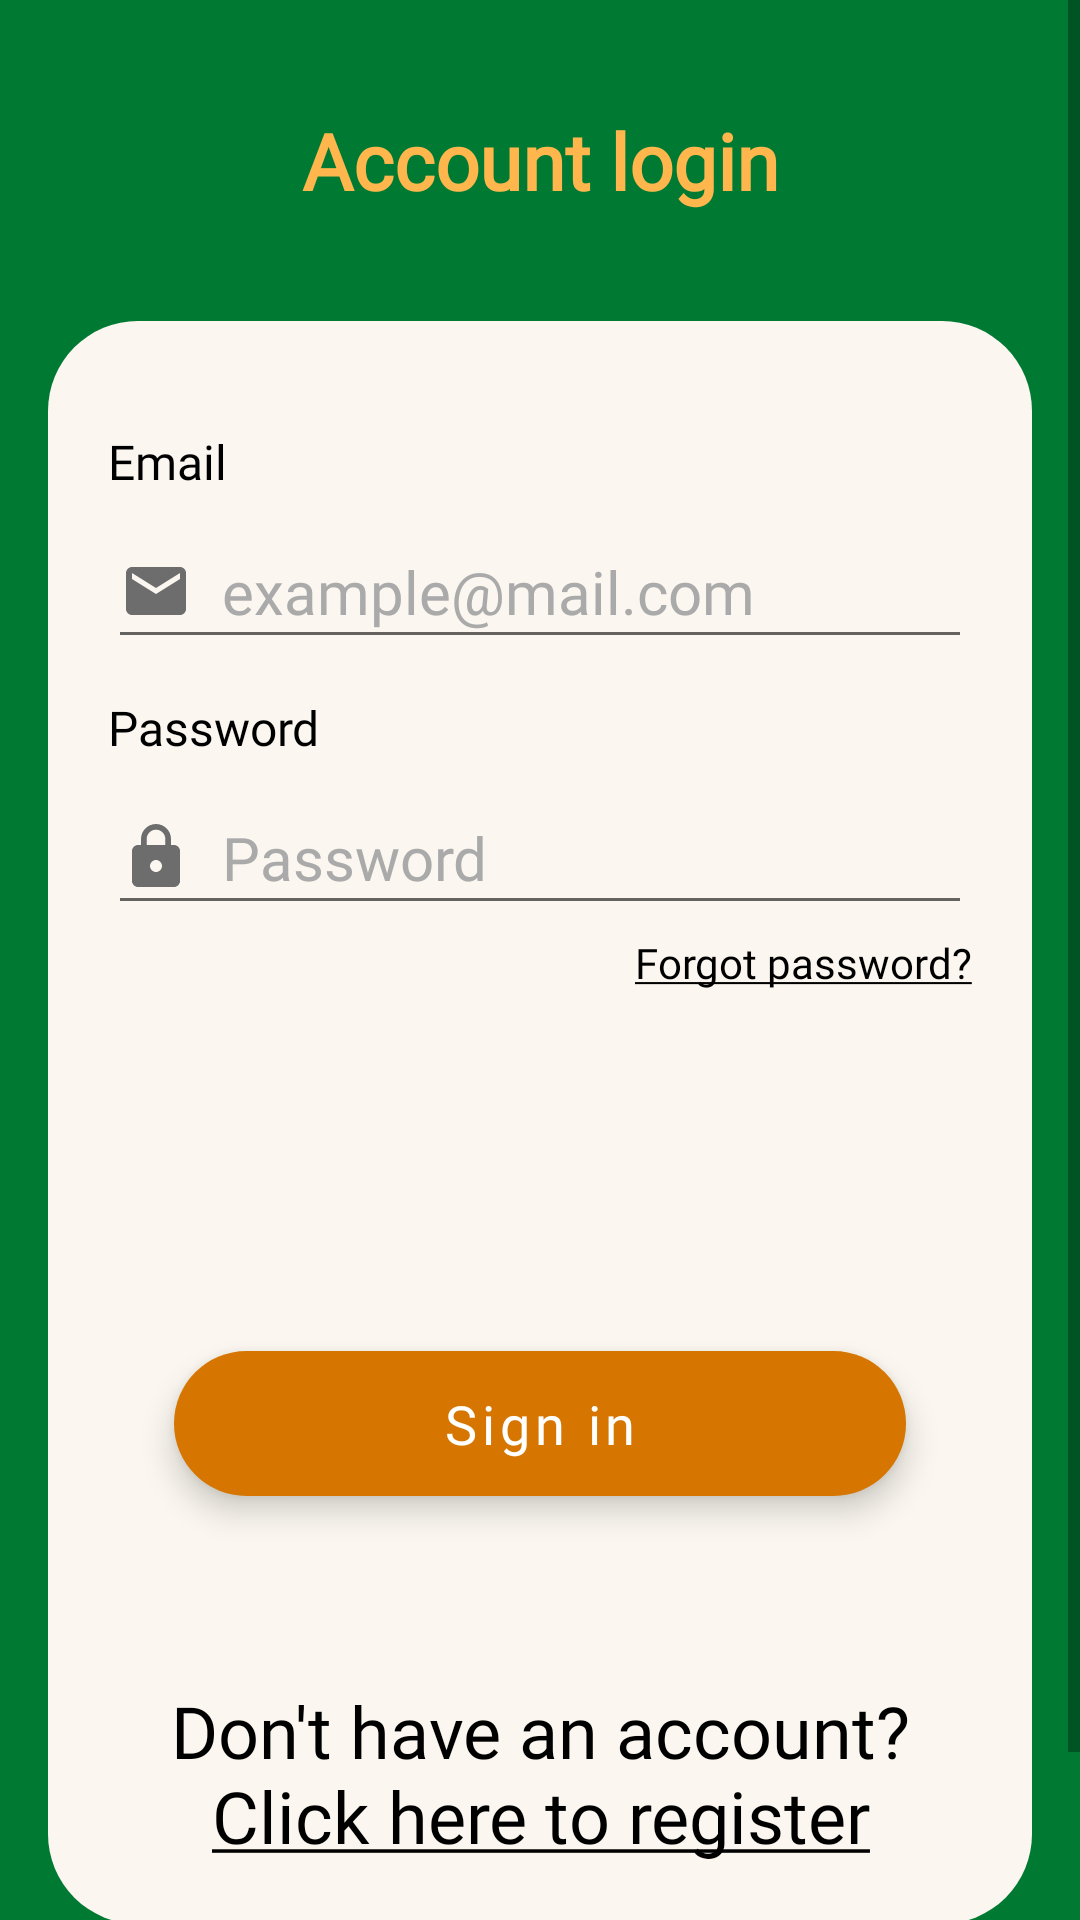

Layout XML and referenced resources for this Android screen:
<!-- AndroidManifest.xml: application theme Quizer -->
<!-- res/layout/activity_sign_in.xml -->
<?xml version="1.0" encoding="utf-8"?>
<androidx.constraintlayout.widget.ConstraintLayout xmlns:android="http://schemas.android.com/apk/res/android"
    xmlns:app="http://schemas.android.com/apk/res-auto"
    xmlns:tools="http://schemas.android.com/tools"
    android:layout_width="match_parent"
    android:layout_height="match_parent"
    android:background="@color/green_dark"
    android:orientation="vertical"
    android:scrollbarAlwaysDrawVerticalTrack="true"
    tools:context=".activities.SignUpActivity">

    <ScrollView
        android:layout_width="match_parent"
        android:layout_height="match_parent"
        android:background="@android:color/transparent"
        app:layout_constraintBottom_toBottomOf="parent"
        app:layout_constraintEnd_toEndOf="parent"
        app:layout_constraintStart_toStartOf="parent"
        app:layout_constraintTop_toTopOf="parent">

        <LinearLayout
            android:layout_width="match_parent"
            android:layout_height="wrap_content"
            android:orientation="vertical">

            <TextView
                android:id="@+id/sign_in_label"
                android:layout_width="fill_parent"
                android:layout_height="wrap_content"
                android:layout_marginTop="36dp"
                android:fontFamily="@font/lato_bold"
                android:gravity="center_horizontal"
                android:text="@string/prompt_account_login"
                android:textColor="@color/sandish"
                android:textSize="26sp"
                android:textStyle="bold" />

            <RelativeLayout
                android:id="@+id/relativeLayout"
                android:layout_width="wrap_content"
                android:layout_height="wrap_content"
                android:layout_below="@+id/sign_in_label"
                android:layout_marginStart="16dp"
                android:layout_marginTop="36dp"
                android:layout_marginEnd="16dp"
                android:layout_marginBottom="60dp"
                android:background="@drawable/white_rounded_background"
                android:orientation="vertical"
                android:padding="20dp">

                <LinearLayout
                    android:layout_width="match_parent"
                    android:layout_height="match_parent"
                    android:orientation="vertical"
                    android:paddingTop="16dp">


                    <TextView
                        android:layout_width="wrap_content"
                        android:layout_height="wrap_content"
                        android:fontFamily="@font/lato"
                        android:labelFor="@id/email_edit_text"
                        android:text="@string/prompt_email"
                        android:textAppearance="@style/TextAppearance.AppCompat.Body1"
                        android:textColor="@color/black"
                        android:textSize="16sp" />

                    <EditText
                        android:id="@+id/email_edit_text"
                        android:layout_width="fill_parent"
                        android:layout_height="wrap_content"
                        android:layout_marginTop="7dp"
                        android:layout_marginBottom="12dp"
                        android:drawableStart="@drawable/ic_email_grey_24dp"
                        android:drawableLeft="@drawable/ic_email_grey_24dp"
                        android:drawablePadding="10dp"
                        android:fontFamily="@font/lato"
                        android:hint="@string/prompt_example_email"
                        android:importantForAutofill="no"
                        android:inputType="textEmailAddress"
                        android:minHeight="48dp"
                        android:singleLine="true"
                        android:textColor="@color/black"
                        android:textColorHint="@android:color/darker_gray"
                        android:textSize="20sp" />

                    <TextView
                        android:layout_width="wrap_content"
                        android:layout_height="wrap_content"
                        android:fontFamily="@font/lato"
                        android:labelFor="@id/password_edit_text"
                        android:text="@string/prompt_password"
                        android:textAppearance="@style/TextAppearance.AppCompat.Body1"
                        android:textColor="@color/black"
                        android:textSize="16sp" />

                    <EditText
                        android:id="@+id/password_edit_text"
                        android:layout_width="fill_parent"
                        android:layout_height="wrap_content"
                        android:layout_marginTop="7dp"
                        android:drawableStart="@drawable/ic_lock_grey_24dp"
                        android:drawablePadding="10dp"
                        android:fontFamily="@font/lato"
                        android:hint="@string/prompt_password"
                        android:importantForAutofill="no"
                        android:inputType="textPassword"
                        android:minHeight="48dp"
                        android:singleLine="true"
                        android:textColor="@color/black"
                        android:textColorHint="@android:color/darker_gray"
                        android:textSize="20sp"
                        tools:ignore="DuplicateSpeakableTextCheck" />


                    <LinearLayout
                        android:layout_width="match_parent"
                        android:layout_height="wrap_content"
                        android:orientation="horizontal">

                        <Space
                            android:layout_width="0dp"
                            android:layout_height="wrap_content"
                            android:layout_weight="1" />

                        <TextView
                            android:id="@+id/forgot_password_text_view"
                            android:layout_width="wrap_content"
                            android:layout_height="wrap_content"
                            android:fontFamily="@font/lato"
                            android:paddingTop="3dp"
                            android:text="@string/prompt_forgot_password"
                            android:textColor="@color/black" />
                    </LinearLayout>

                    <ProgressBar
                        android:id="@+id/progressBar"
                        style="@android:style/Widget.DeviceDefault.Light.ProgressBar"
                        android:layout_width="match_parent"
                        android:layout_height="wrap_content"
                        android:layout_marginTop="25dp"
                        android:layout_marginBottom="25dp"
                        android:visibility="invisible" />

                    <Button
                        android:id="@+id/sign_in_button"
                        style="@style/Widget.MaterialComponents.ExtendedFloatingActionButton"
                        android:layout_width="match_parent"
                        android:layout_height="wrap_content"
                        android:layout_margin="22dp"
                        android:background="@drawable/accent_rounded_background"
                        android:fontFamily="@font/lato_bold"
                        android:text="@string/action_sign_in"
                        android:textAllCaps="false"
                        android:textColor="#fff"
                        android:textColorHint="@color/black"
                        android:textSize="18sp" />

                    <TextView
                        android:id="@+id/register_text_view"
                        android:layout_width="wrap_content"
                        android:layout_height="wrap_content"
                        android:layout_gravity="center_horizontal"
                        android:layout_marginTop="40dp"
                        android:fontFamily="@font/lato"
                        android:text="@string/action_no_account"
                        android:textAlignment="center"
                        android:textAppearance="@style/TextAppearance.AppCompat.Headline"
                        android:textColor="@color/black" />
                </LinearLayout>

            </RelativeLayout>
        </LinearLayout>
    </ScrollView>

</androidx.constraintlayout.widget.ConstraintLayout>
<!-- resources referenced by this layout -->
<resources>
  <color name="black">#000000</color>
  <color name="green_dark">#007a33</color>
  <color name="sandish">#ffb74d</color>
  <!-- drawable accent_rounded_background (drawable) -->
  <?xml version="1.0" encoding="utf-8"?>
  <shape xmlns:android="http://schemas.android.com/apk/res/android"
      android:shape="rectangle">
  
      <solid android:color="@color/orange" />
  
      <corners android:radius="30dp" />
  
      <padding
          android:left="10dp"
          android:top="10dp"
          android:right="10dp"
          android:bottom="10dp" >
  
      </padding>
  </shape>
  <!-- drawable ic_email_grey_24dp (drawable) -->
  <vector android:height="24dp" android:tint="#6D6D6D"
      android:viewportHeight="24.0" android:viewportWidth="24.0"
      android:width="24dp" xmlns:android="http://schemas.android.com/apk/res/android">
      <path android:fillColor="#FF000000" android:pathData="M20,4L4,4c-1.1,0 -1.99,0.9 -1.99,2L2,18c0,1.1 0.9,2 2,2h16c1.1,0 2,-0.9 2,-2L22,6c0,-1.1 -0.9,-2 -2,-2zM20,8l-8,5 -8,-5L4,6l8,5 8,-5v2z"/>
  </vector>
  <!-- drawable ic_lock_grey_24dp (drawable) -->
  <vector android:height="24dp" android:tint="#6D6D6D"
      android:viewportHeight="24.0" android:viewportWidth="24.0"
      android:width="24dp" xmlns:android="http://schemas.android.com/apk/res/android">
      <path android:fillColor="#FF000000" android:pathData="M18,8h-1L17,6c0,-2.76 -2.24,-5 -5,-5S7,3.24 7,6v2L6,8c-1.1,0 -2,0.9 -2,2v10c0,1.1 0.9,2 2,2h12c1.1,0 2,-0.9 2,-2L20,10c0,-1.1 -0.9,-2 -2,-2zM12,17c-1.1,0 -2,-0.9 -2,-2s0.9,-2 2,-2 2,0.9 2,2 -0.9,2 -2,2zM15.1,8L8.9,8L8.9,6c0,-1.71 1.39,-3.1 3.1,-3.1 1.71,0 3.1,1.39 3.1,3.1v2z"/>
  </vector>
  <!-- drawable white_rounded_background (drawable) -->
  <?xml version="1.0" encoding="utf-8"?>
  <shape xmlns:android="http://schemas.android.com/apk/res/android"
      android:shape="rectangle">
  
      <solid android:color="@color/white" />
  
      <corners android:radius="30dp" />
  
      <padding
          android:left="10dp"
          android:top="10dp"
          android:right="10dp"
          android:bottom="10dp" >
  
      </padding>
  </shape>
  <string name="action_no_account">Don\'t have an account?\n<u>Click here to register</u></string>
  <string name="action_sign_in">Sign in</string>
  <string name="prompt_account_login">Account login</string>
  <string name="prompt_email">Email</string>
  <string name="prompt_example_email">example@mail.com</string>
  <string name="prompt_forgot_password"><u>Forgot password?</u></string>
  <string name="prompt_password">Password</string>
  <style name="Quizer" parent="Theme.MaterialComponents.DayNight.NoActionBar">
          
          <item name="colorPrimary">@color/green_dark</item>
          <item name="colorPrimaryVariant">@color/green_light</item>
          <item name="colorOnPrimary">@color/white</item>
          
          <item name="colorSecondary">@color/orange</item>
          <item name="colorSecondaryVariant">@color/sandish</item>
          <item name="colorOnSecondary">@color/white</item>
          
          <item name="android:statusBarColor" tools:targetApi="l">?attr/colorPrimaryVariant</item>
          
      </style>
  <color name="orange">#d67601</color>
  <color name="white">#fbf7f0</color>
  <color name="green_light">#33955c</color>
</resources>
